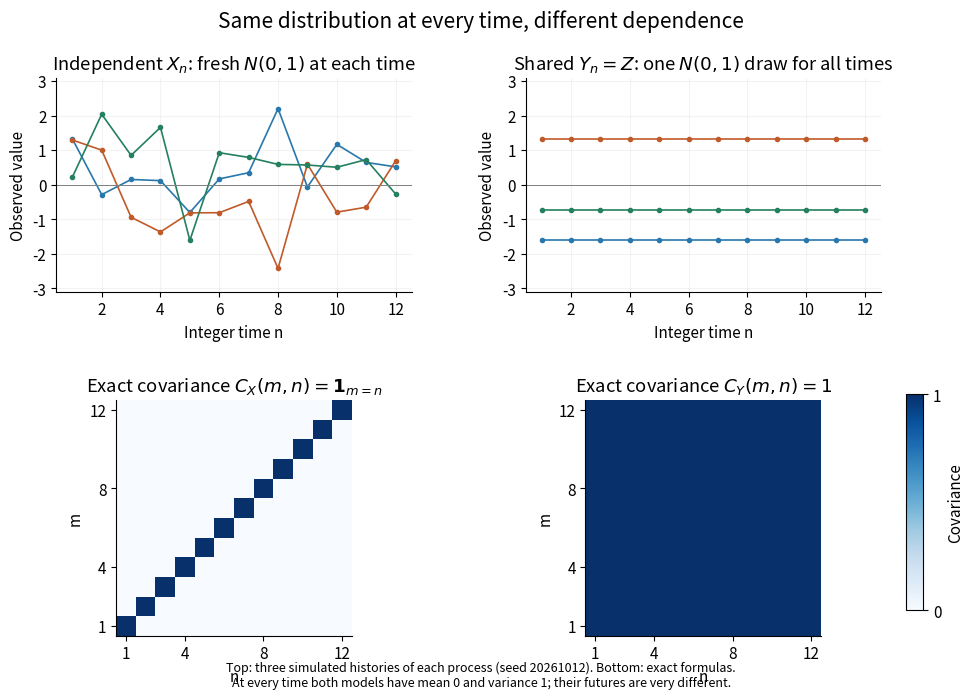

Source code (Python):
"""Generate covariance-process-comparison.png in cwd.

Tested with Python 3.14.4, numpy 2.3.5, matplotlib 3.10.7.
Covariance matrices are exact; displayed paths are seeded finite simulations.
"""

from pathlib import Path

import matplotlib

matplotlib.use("Agg")
import matplotlib.pyplot as plt
import numpy as np


def main():
    rng = np.random.default_rng(20261012)
    n, paths = 12, 3
    independent = rng.normal(size=(paths, n))
    shared = np.repeat(rng.normal(size=(paths, 1)), n, axis=1)
    covariances = [np.eye(n), np.ones((n, n))]
    assert np.linalg.matrix_rank(covariances[0]) == n
    assert np.linalg.matrix_rank(covariances[1]) == 1
    assert np.all(np.diag(covariances[0]) == np.diag(covariances[1]))
    plt.rcParams.update({"font.size": 11, "axes.spines.top": False,
                         "axes.spines.right": False})
    fig, axes = plt.subplots(2, 2, figsize=(10, 7.2), dpi=120, facecolor="white",
                             gridspec_kw={"height_ratios": [1, 1.1]})
    colors = ["#2878ad", "#c05a2a", "#24805e"]
    titles = [r"Independent $X_n$: fresh $N(0,1)$ at each time",
              r"Shared $Y_n=Z$: one $N(0,1)$ draw for all times"]
    for column, (values, covariance, title) in enumerate(zip([independent, shared], covariances, titles)):
        ax = axes[0, column]
        for j, color in enumerate(colors):
            ax.plot(np.arange(1, n + 1), values[j], "o-", color=color,
                    markersize=3, lw=1.2)
        ax.set(title=title, xlabel="Integer time n", ylabel="Observed value", ylim=(-3.1, 3.1))
        ax.axhline(0, color="gray", lw=0.7)
        ax.grid(alpha=0.15)
        ax = axes[1, column]
        im = ax.imshow(covariance, cmap="Blues", vmin=0, vmax=1,
                       origin="lower", extent=(0.5, n + 0.5, 0.5, n + 0.5))
        ax.set(title=[r"Exact covariance $C_X(m,n)=\mathbf{1}_{m=n}$",
                      r"Exact covariance $C_Y(m,n)=1$"][column], xlabel="n", ylabel="m")
        ax.set_xticks([1, 4, 8, 12])
        ax.set_yticks([1, 4, 8, 12])
    fig.subplots_adjust(left=0.075, right=0.9, bottom=0.105, top=0.88,
                        wspace=0.32, hspace=0.48)
    bar_ax = fig.add_axes((0.925, 0.14, 0.017, 0.3))
    fig.colorbar(im, cax=bar_ax, ticks=[0, 1], label="Covariance")
    fig.suptitle("Same distribution at every time, different dependence", fontsize=15, y=0.975)
    fig.text(0.5, 0.035,
             "Top: three simulated histories of each process (seed 20261012). Bottom: exact formulas.\n"
             "At every time both models have mean 0 and variance 1; their futures are very different.",
             ha="center", fontsize=9)
    fig.savefig(Path.cwd() / "covariance-process-comparison.png", facecolor="white", transparent=False)
    plt.close(fig)
    print("For distinct m,n: Var(X_n-X_m)=2, Var(Y_n-Y_m)=0")


if __name__ == "__main__":
    main()
